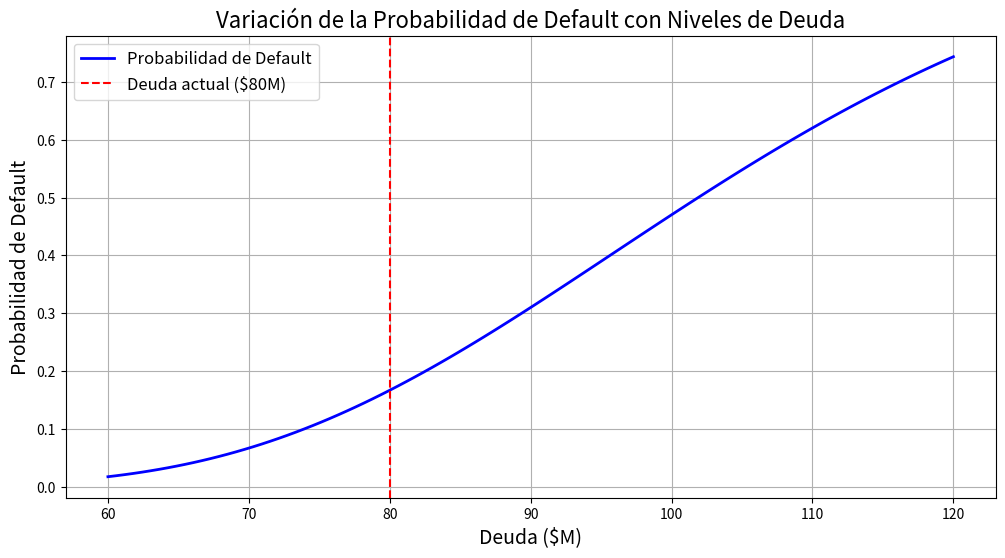

The matplotlib source for this figure:
import numpy as np
import matplotlib.pyplot as plt
from scipy.stats import norm

# Parámetros del problema
V = 100  # Valor de los activos en millones
D = 80  # Valor inicial de la deuda en millones
sigma = 0.25  # Volatilidad de los activos
r = 0.05  # Tasa libre de riesgo
T = 1  # Tiempo hasta el vencimiento en años

# Función para calcular la probabilidad de default
def probabilidad_default(V, D, sigma, r, T):
    d2 = (np.log(V / D) + (r - 0.5 * sigma**2) * T) / (sigma * np.sqrt(T))
    return norm.cdf(-d2)  # Probabilidad acumulada en -d2

# Calcular la probabilidad de default para diferentes niveles de deuda
deuda_values = np.linspace(60, 120, 100)  # Valores de deuda de 60 a 120 millones
prob_defaults = [probabilidad_default(V, D, sigma, r, T) for D in deuda_values]

# Gráfica de la probabilidad de default
plt.figure(figsize=(12, 6))
plt.plot(deuda_values, prob_defaults, label='Probabilidad de Default', color='blue', lw=2)
plt.axvline(x=80, color='red', linestyle='--', label='Deuda actual ($80M)')
plt.title('Variación de la Probabilidad de Default con Niveles de Deuda', fontsize=16)
plt.xlabel('Deuda ($M)', fontsize=14)
plt.ylabel('Probabilidad de Default', fontsize=14)
plt.legend(fontsize=12)
plt.grid(True)
plt.show()